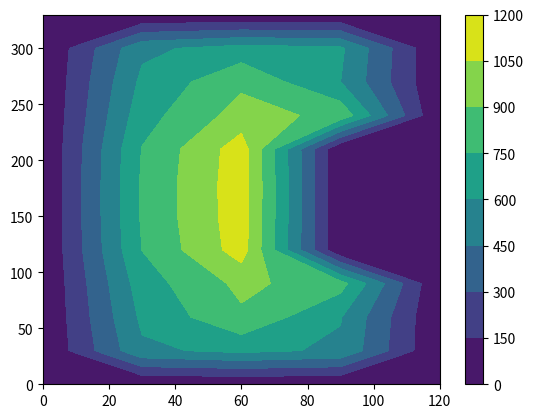

Reproduce this figure in Python. (Note: this script raises an exception after producing the figure.)
# -*- coding: utf-8 -*-
"""
Created on Thu Oct 11 14:50:54 2018

[redacted]
"""

import matplotlib.pyplot as plt
from matplotlib import cm
from mpl_toolkits.mplot3d import Axes3D
import numpy as np
plt.close("all")

yeartosec=365.*24.*3600.
Lx=700.*10.**3./4. #length domain in meter
Ly=1500.*10.**3./4.
xstep=(1.5/50.)*10.**6. #x step in meter, de 100. was eerst 50.
ystep=xstep
Tend=20000.*yeartosec #final time in seconds, years if yeartosec=1.
tstep=2.*yeartosec/10. #t step in seconds
Nx=int(Lx/xstep) #number of x steps
Ny=int(Ly/ystep) #number of y steps
Nt=int(Tend/tstep) #number of t steps
b=np.zeros([Nx,Ny]) #bottom topography empty list
b[3:4,4:8]=1500.
#a=np.zeros([Nx,Ny]) #bottom topography empty list
H=np.zeros([Nx,Ny,Nt]) #bottom topography empty list
d=np.zeros([(Nx-1),(Ny-1)]) #bottom topography empty list
timeplot=[i for i in np.arange(0.,(Tend/yeartosec),(tstep/yeartosec))]#time list in years
#, can be used for plotting, no calculations (or with conversion)!
xplot=[i for i in np.arange(0.,Lx*10.**(-3.),xstep*10.**(-3.))]#x list in km
#, can be used for plotting, no calculations (or with conversion)!
yplot=[i for i in np.arange(0.,Ly*10.**(-3.),ystep*10.**(-3.))]#x list in km
#, can be used for plotting, no calculations (or with conversion)!
s=np.empty([Nx,Ny,Nt])

A=1.*10.**(-16.)/yeartosec
rho=910.
g=9.81
n=3.
a=0.3/yeartosec
#dadh=0.003/yeartosec
#ELA=0.#1500.
#amax=1./yeartosec
dNy=int(Ny-1)
dNx=int(Nx-1)


h=b+H[:,:,0]
for l in range (0,Nt-1):
    print(l)    

#    h=b+H
    d1=(1./4.)*(((h[1:,0:-1]-h[0:-1,0:-1])/xstep)+((h[1:,1:]-h[0:-1,1:])/xstep))**2.\
    +(1./4.)*(((h[0:-1,1:]-h[0:-1,0:-1])/ystep)+((h[1:,1:]-h[1:,0:-1])/ystep))**2.
    H5=(H[0:-1,0:-1,l]**5.+H[1:,0:-1,l]**5+H[0:-1,1:,l]**5.+H[1:,1:,l]**5)/4.
    d=d1*H5
    ddds=(1/xstep**2)*((1./2.)*(d[1:,1:]+d[1:,0:-1])*(h[2:,1:-1]-h[1:-1,1:-1])-(1./2.)*(d[0:-1,1:]+d[0:-1,0:-1])*(h[1:-1,1:-1]-h[0:-2,1:-1]))\
    +(1./ystep**2)*((1./2.)*(d[1:,1:]+d[0:1,1:])*(h[1:-1,2:]-h[1:-1,1:-1])-(1./2.)*(d[1:,0:-1]+d[0:-1,0:-1])*(h[1:-1,1:-1]-h[1:-1,0:-2]))
#    a[:,:]=(h[:,:]-ELA)*dadh
#    a[:,:]=np.where(a[:,:]>amax,amax,a[:,:])
#    print(a[3,5])
#    H[1:-1,1:-1,(l+1)]=H[1:-1,1:-1,l]+a[1,-1]*tstep+(2.*(rho*g)**3.*A/5.)*ddds*tstep #let op!!! d is een element korter!!
    H[1:-1,1:-1,(l+1)]=H[1:-1,1:-1,l]+a*tstep+(2.*(rho*g)**3.*A/5.)*ddds*tstep #let op!!! d is een element korter!!
    
    H[:,:,l+1] = np.where(H[:,:,l+1]<0,0,H[:,:,l+1])
#    Hfl=H[:,:,l+1].flatten
#    print(np.sum(Hfl))
    
    h[:,:]=b+H[:,:,l+1]

#%%      
X, Y = np.meshgrid(xplot[:-1], yplot[:-1]) 
Z=np.transpose(H[:,:,-1])         
plt1=plt.figure()
plt.contourf(X,Y,Z)#, [levels], **kwargs)
plt.colorbar()

X, Y = np.meshgrid(xplot[:-1], yplot[:-1])#-1 
Z=np.transpose(H[:,:,-1])#int(0.7*Nt)] 
plt2 = plt.figure()
ax = plt2.gca(projection = '3d')
surf = ax.plot_surface(X, Y, Z, cmap=cm.viridis, linewidth=0, antialiased=False)
#Axes3D.plot_surface(X,Y,Z)

locx=0.7
locxt=int(locx*Nx)
locy=0.7
locyt=int(locy*Ny)
plt.figure()
plt.plot (timeplot,H[locxt,locyt,:]) 
plt.title('2D ice sheet model timeseries, location:'+str(locx)+'Nx'+','+str(locy)+'Ny')
plt.grid()
plt.ylabel('s')
plt.xlabel('Time (yr)')  


   